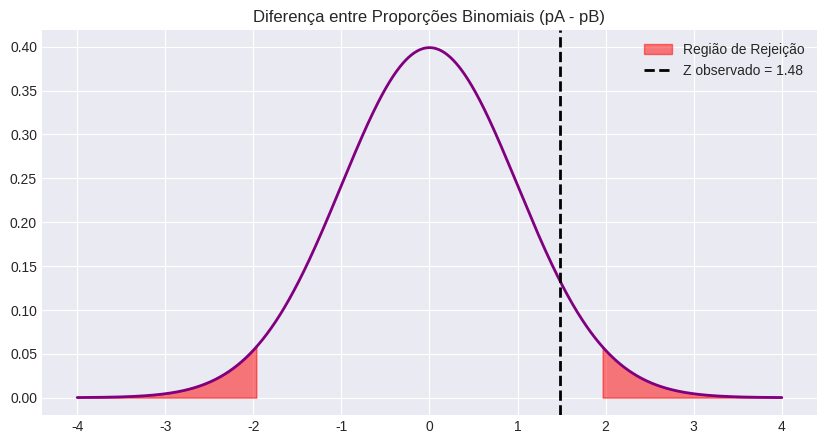

Python code for this plot:
import scipy.stats as stats
import numpy as np
import matplotlib.pyplot as plt
import seaborn as sns
import warnings

# Configurar estilo dos gráficos
warnings.filterwarnings('ignore')
try:
    plt.style.use('seaborn-v0_8-darkgrid')
except:
    plt.style.use('default')

def teste_z_diferenca_proporcoes(
    p1 = 0.60,                    # proporção amostra A
    n1 = 100,                     # n de A
    p2 = 0.50,                    # proporção amostra B
    n2 = 120,                     # n de B
    diff0 = 0.0,                  # H0: pA - pB = diff0
    alfa = 0.05,
    tipo_teste = 'duas_caudas'
):
    """
    Teste Z para a diferença entre proporções binomiais de duas populações independentes.
    """
    if diff0 == 0:
        # Se H0: pA = pB, usamos a proporção agrupada
        p_pooled = (p1 * n1 + p2 * n2) / (n1 + n2)
        erro_padrao = np.sqrt(p_pooled * (1 - p_pooled) * (1/n1 + 1/n2))
    else:
        # Se H0: pA - pB = d, usamos proporções individuais
        erro_padrao = np.sqrt((p1 * (1 - p1) / n1) + (p2 * (1 - p2) / n2))
        
    z_stat = ((p1 - p2) - diff0) / erro_padrao
    
    if tipo_teste == 'duas_caudas':
        p_valor = 2 * (1 - stats.norm.cdf(abs(z_stat)))
        z_crit = stats.norm.ppf(1 - alfa/2)
        z_crit_range = (-z_crit, z_crit)
    elif tipo_teste == 'cauda_esquerda':
        p_valor = stats.norm.cdf(z_stat)
        z_crit_range = stats.norm.ppf(alfa)
    else: # cauda_direita
        p_valor = 1 - stats.norm.cdf(z_stat)
        z_crit_range = stats.norm.ppf(1 - alfa)
        
    rejeitar_h0 = p_valor < alfa
    
    print(f"📊 TESTE Z PARA DIFERENÇA DE PROPORÇÕES (pA - pB)")
    print(f"H0: pA - pB = {diff0} | Ha: pA - pB {'≠' if tipo_teste=='duas_caudas' else '<' if tipo_teste=='cauda_esquerda' else '>'} {diff0}")
    print(f"Estatística Z: {z_stat:.4f}")
    print(f"P-valor: {p_valor:.4f}")
    print(f"Resultado: {'❌ REJEITAR H0' if rejeitar_h0 else '✅ NÃO REJEITAR H0'}")
    
    # Visualização
    fig, ax = plt.subplots(figsize=(10, 5))
    x = np.linspace(-4, 4, 1000)
    y = stats.norm.pdf(x)
    ax.plot(x, y, color='purple', lw=2)
    
    if tipo_teste == 'duas_caudas':
        ax.fill_between(x[x < z_crit_range[0]], stats.norm.pdf(x[x < z_crit_range[0]]), color='red', alpha=0.5, label='Região de Rejeição')
        ax.fill_between(x[x > z_crit_range[1]], stats.norm.pdf(x[x > z_crit_range[1]]), color='red', alpha=0.5)
    elif tipo_teste == 'cauda_esquerda':
        ax.fill_between(x[x < z_crit_range], stats.norm.pdf(x[x < z_crit_range]), color='red', alpha=0.5, label='Região de Rejeição')
    else:
        ax.fill_between(x[x > z_crit_range], stats.norm.pdf(x[x > z_crit_range]), color='red', alpha=0.5, label='Região de Rejeição')
        
    ax.axvline(z_stat, color='black', linestyle='--', lw=2, label=f'Z observado = {z_stat:.2f}')
    ax.set_title("Diferença entre Proporções Binomiais (pA - pB)")
    ax.legend()
    plt.show()
    
    return {'z_stat': z_stat, 'p_valor': p_valor, 'rejeitar_h0': rejeitar_h0}

if __name__ == "__main__":
    teste_z_diferenca_proporcoes(
        p1 = 0.60, n1 = 100,
        p2 = 0.50, n2 = 120
    )
